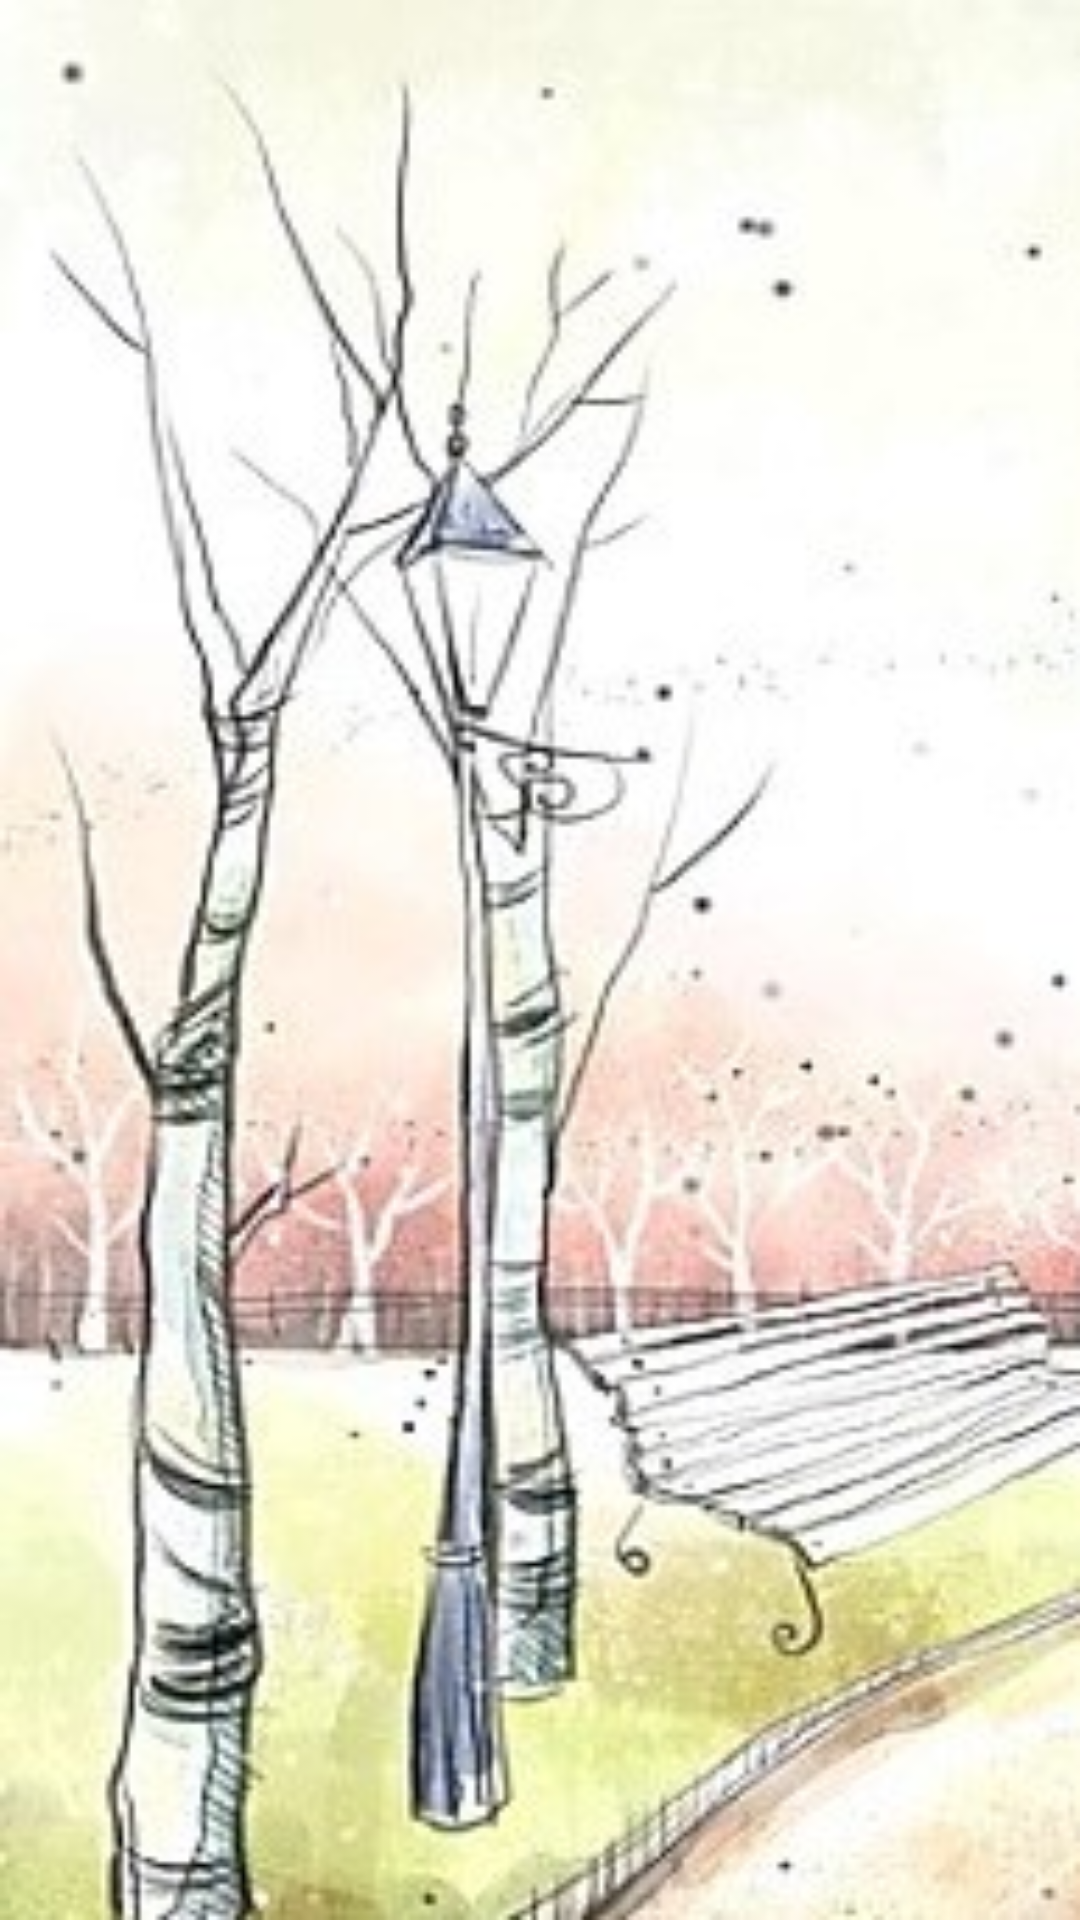

Here is an Android app screen rendered from its layout file. Give the layout XML and the strings, colors and styles it references.
<!-- AndroidManifest.xml: application theme Theme.Tab4 -->
<!-- res/layout/tab_shool.xml -->
<?xml version="1.0" encoding="utf-8"?>
<androidx.constraintlayout.widget.ConstraintLayout
    xmlns:android="http://schemas.android.com/apk/res/android" android:layout_width="match_parent"
    android:layout_height="match_parent">
    <ImageView
        android:layout_width="match_parent"
        android:layout_height="match_parent"
        android:scaleType="fitXY"
        android:src="@drawable/bgs11"/>





    <ListView
        android:id="@+id/list_notice"
        android:layout_width="match_parent"
        android:layout_height="match_parent"/>


</androidx.constraintlayout.widget.ConstraintLayout>
<!-- resources referenced by this layout -->
<resources>
  <!-- drawable bgs11: jpg bitmap (drawable, 52547 bytes) -->
  <style name="Theme.Tab4" parent="Theme.MaterialComponents.DayNight.NoActionBar">
          
          <item name="colorPrimary">@color/purple_500</item>
          <item name="colorPrimaryVariant">@color/purple_700</item>
          <item name="colorOnPrimary">@color/white</item>
          
          <item name="colorSecondary">@color/teal_200</item>
          <item name="colorSecondaryVariant">@color/teal_700</item>
          <item name="colorOnSecondary">@color/black</item>
          
          <item name="android:statusBarColor" tools:targetApi="l">?attr/colorPrimaryVariant</item>
          
      </style>
  <color name="purple_500">#FF6200EE</color>
  <color name="purple_700">#FF3700B3</color>
  <color name="white">#FFFFFFFF</color>
  <color name="teal_200">#FF03DAC5</color>
  <color name="teal_700">#FF018786</color>
  <color name="black">#FF000000</color>
</resources>
